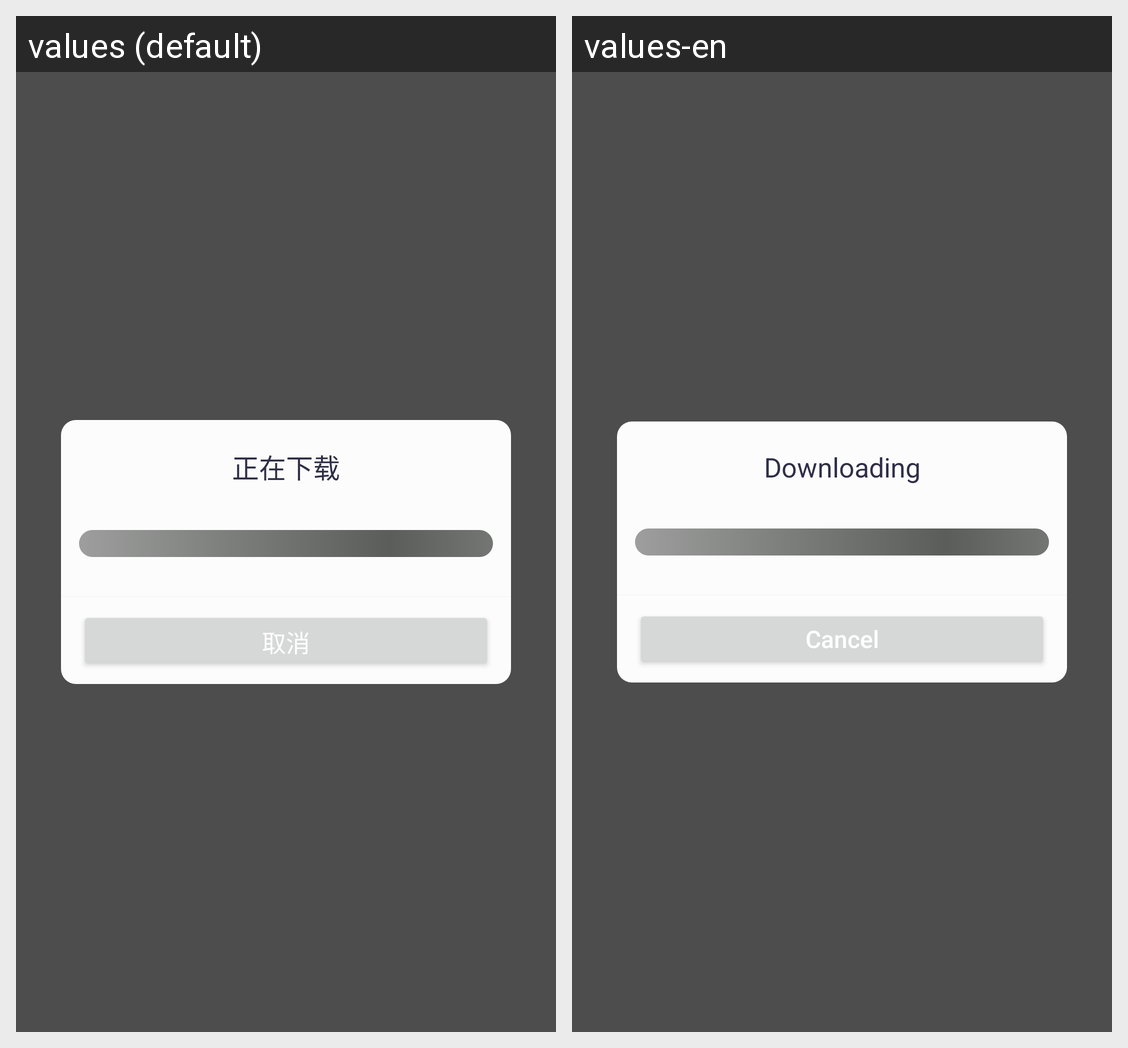

This grid shows one Android layout under two languages. Give, for every string resource on the screen, its name, the default text and each shown locale's text.
Android screen res/layout/view_dialog_download.xml rendered under 2 locales, left to right: values (default), values-en. Device: Nexus 5 (rendered at 1080×1920; each locale shown at half size, 540×960, under a caption strip naming it); theme AppTheme.NoActionBar.
Strings drawn on this screen, with the default value and each locale's value (text and hints the layout hard-codes, and strings that could not be matched under every locale, appear in the picture but are not listed):

download_apk_txt_06
  values: 正在下载
  values-en: Downloading

dailog_psd_btn_cancle
  values: 取消
  values-en: Cancel
